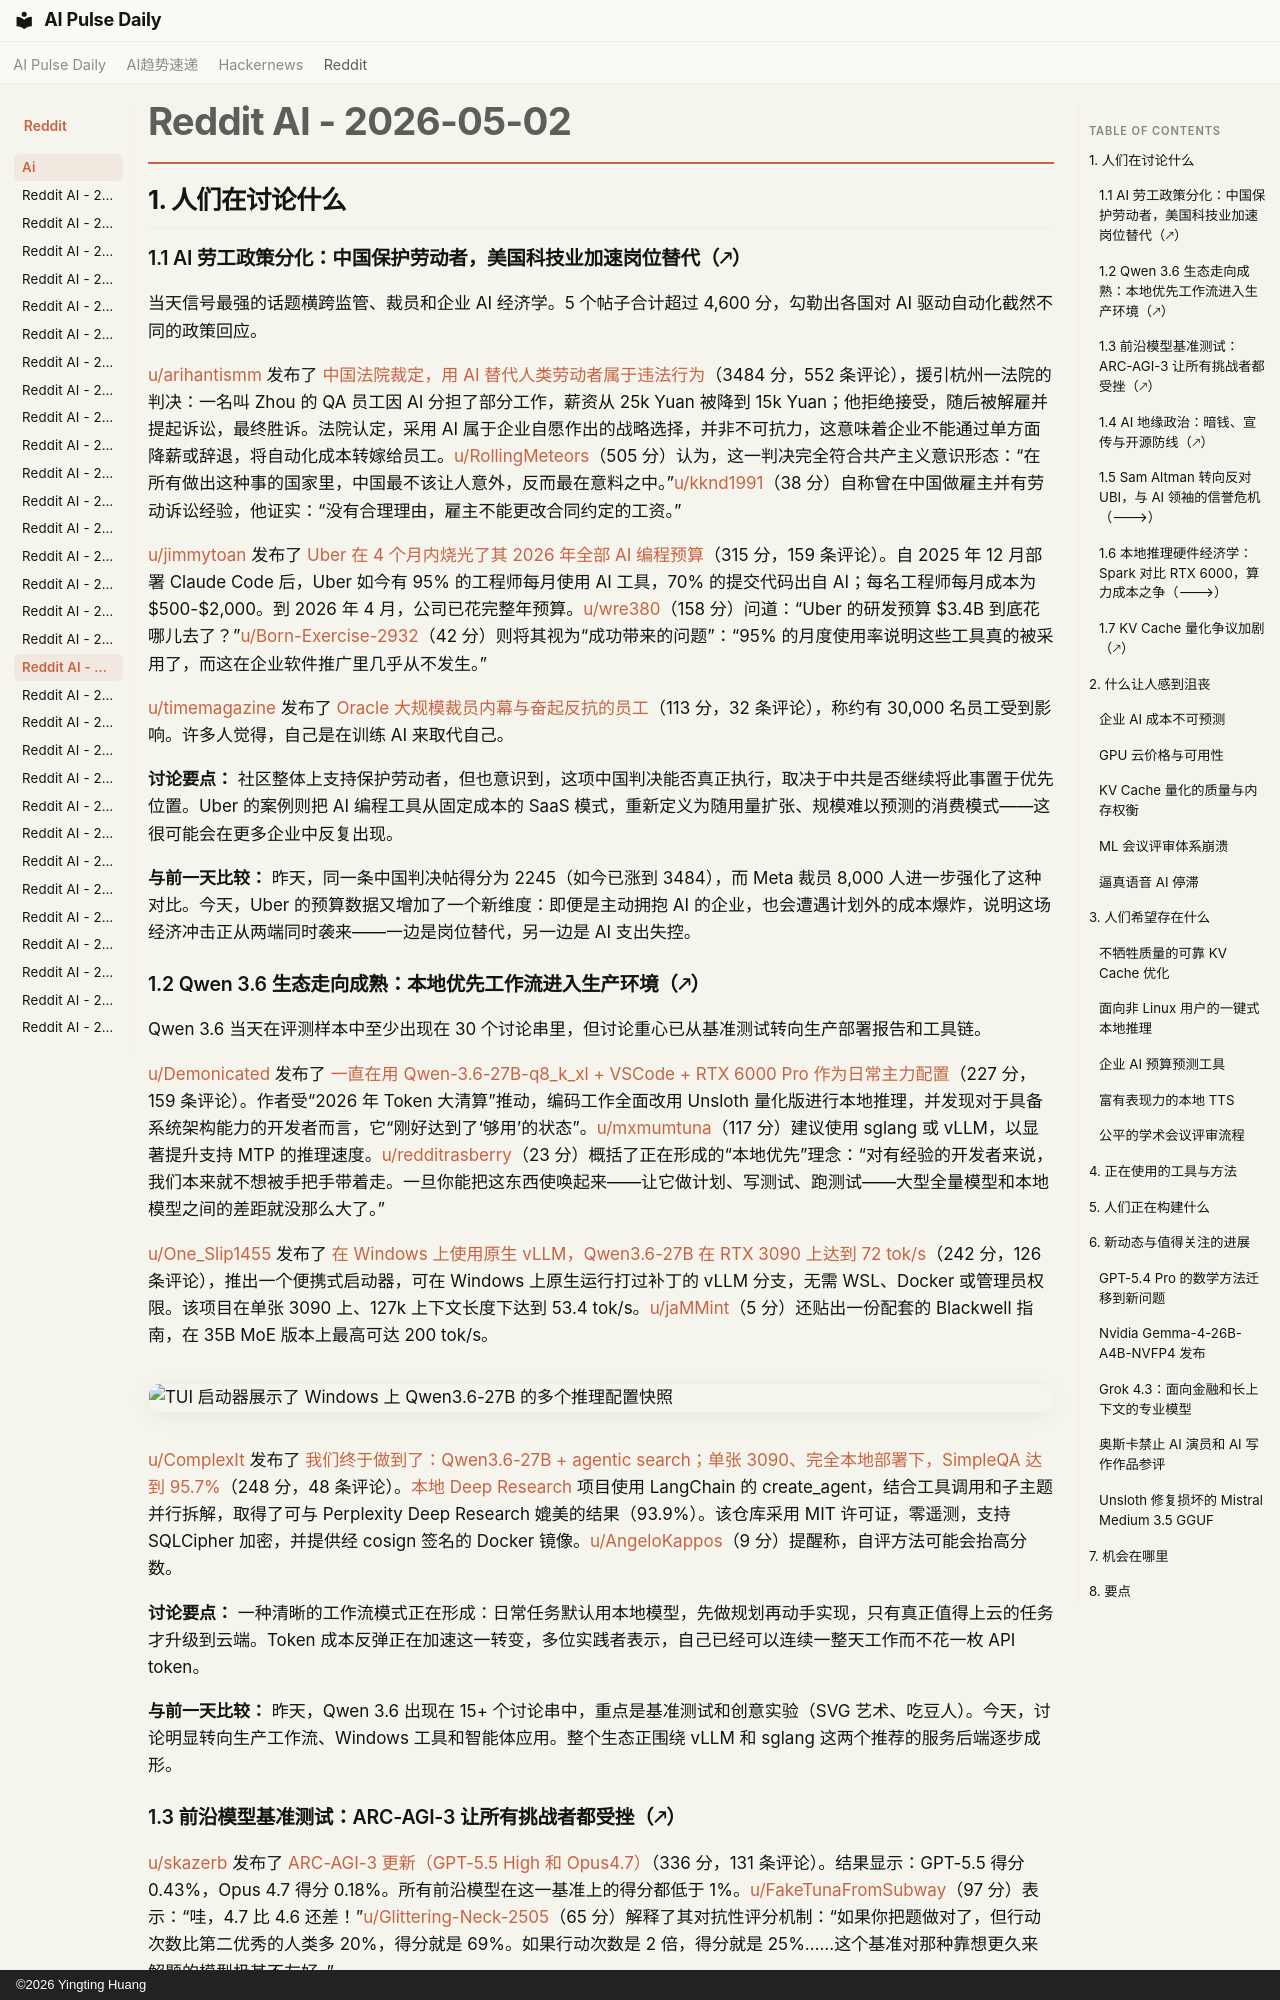

repository: vibewatch/vibewatch.github.io · page: reddit/ai/2026-05-02.zh/index.html · generator: mkdocs · copyright: ©2026 Yingting Huang

# Reddit AI - 2026-05-02

## 1. 人们在讨论什么

### 1.1 AI 劳工政策分化：中国保护劳动者，美国科技业加速岗位替代（🡕）

当天信号最强的话题横跨监管、裁员和企业 AI 经济学。5 个帖子合计超过 4,600 分，勾勒出各国对 AI 驱动自动化截然不同的政策回应。

[u/arihantismm](https://www.reddit.com/user/arihantismm) 发布了 [中国法院裁定，用 AI 替代人类劳动者属于违法行为](https://www.reddit.com/r/ArtificialInteligence/comments/1t0njp9/)（3484 分，552 条评论），援引杭州一法院的判决：一名叫 Zhou 的 QA 员工因 AI 分担了部分工作，薪资从 25k Yuan 被降到 15k Yuan；他拒绝接受，随后被解雇并提起诉讼，最终胜诉。法院认定，采用 AI 属于企业自愿作出的战略选择，并非不可抗力，这意味着企业不能通过单方面降薪或辞退，将自动化成本转嫁给员工。[u/RollingMeteors](https://www.reddit.com/user/RollingMeteors)（505 分）认为，这一判决完全符合共产主义意识形态：“在所有做出这种事的国家里，中国最不该让人意外，反而最在意料之中。”[u/kknd1991](https://www.reddit.com/user/kknd1991)（38 分）自称曾在中国做雇主并有劳动诉讼经验，他证实：“没有合理理由，雇主不能更改合同约定的工资。”

[u/jimmytoan](https://www.reddit.com/user/jimmytoan) 发布了 [Uber 在 4 个月内烧光了其 2026 年全部 AI 编程预算](https://www.reddit.com/r/artificial/comments/1t1mhx6/)（315 分，159 条评论）。自 2025 年 12 月部署 Claude Code 后，Uber 如今有 95% 的工程师每月使用 AI 工具，70% 的提交代码出自 AI；每名工程师每月成本为 $500-$2,000。到 2026 年 4 月，公司已花完整年预算。[u/wre380](https://www.reddit.com/user/wre380)（158 分）问道：“Uber 的研发预算 $3.4B 到底花哪儿去了？”[u/Born-Exercise-2932](https://www.reddit.com/user/Born-Exercise-2932)（42 分）则将其视为“成功带来的问题”：“95% 的月度使用率说明这些工具真的被采用了，而这在企业软件推广里几乎从不发生。”

[u/timemagazine](https://www.reddit.com/user/timemagazine) 发布了 [Oracle 大规模裁员内幕与奋起反抗的员工](https://www.reddit.com/r/ArtificialInteligence/comments/1t0z1bq/)（113 分，32 条评论），称约有 30,000 名员工受到影响。许多人觉得，自己是在训练 AI 来取代自己。

**讨论要点：** 社区整体上支持保护劳动者，但也意识到，这项中国判决能否真正执行，取决于中共是否继续将此事置于优先位置。Uber 的案例则把 AI 编程工具从固定成本的 SaaS 模式，重新定义为随用量扩张、规模难以预测的消费模式——这很可能会在更多企业中反复出现。

**与前一天比较：** 昨天，同一条中国判决帖得分为 2245（如今已涨到 3484），而 Meta 裁员 8,000 人进一步强化了这种对比。今天，Uber 的预算数据又增加了一个新维度：即便是主动拥抱 AI 的企业，也会遭遇计划外的成本爆炸，说明这场经济冲击正从两端同时袭来——一边是岗位替代，另一边是 AI 支出失控。

### 1.2 Qwen 3.6 生态走向成熟：本地优先工作流进入生产环境（🡕）

Qwen 3.6 当天在评测样本中至少出现在 30 个讨论串里，但讨论重心已从基准测试转向生产部署报告和工具链。

[u/Demonicated](https://www.reddit.com/user/Demonicated) 发布了 [一直在用 Qwen-3.6-27B-q8_k_xl + VSCode + RTX 6000 Pro 作为日常主力配置](https://www.reddit.com/r/LocalLLaMA/comments/1t19iil/)（227 分，159 条评论）。作者受“2026 年 Token 大清算”推动，编码工作全面改用 Unsloth 量化版进行本地推理，并发现对于具备系统架构能力的开发者而言，它“刚好达到了‘够用’的状态”。[u/mxmumtuna](https://www.reddit.com/user/mxmumtuna)（117 分）建议使用 sglang 或 vLLM，以显著提升支持 MTP 的推理速度。[u/redditrasberry](https://www.reddit.com/user/redditrasberry)（23 分）概括了正在形成的“本地优先”理念：“对有经验的开发者来说，我们本来就不想被手把手带着走。一旦你能把这东西使唤起来——让它做计划、写测试、跑测试——大型全量模型和本地模型之间的差距就没那么大了。”

[u/One_Slip1455](https://www.reddit.com/user/One_Slip1455) 发布了 [在 Windows 上使用原生 vLLM，Qwen3.6-27B 在 RTX 3090 上达到 72 tok/s](https://www.reddit.com/r/LocalLLaMA/comments/1t1judm/)（242 分，126 条评论），推出一个便携式启动器，可在 Windows 上原生运行打过补丁的 vLLM 分支，无需 WSL、Docker 或管理员权限。该项目在单张 3090 上、127k 上下文长度下达到 53.4 tok/s。[u/jaMMint](https://www.reddit.com/user/jaMMint)（5 分）还贴出一份配套的 Blackwell 指南，在 35B MoE 版本上最高可达 200 tok/s。

![TUI 启动器展示了 Windows 上 Qwen3.6-27B 的多个推理配置快照](https://i.redd.it/iy44v5yzloyg1.png)

[u/ComplexIt](https://www.reddit.com/user/ComplexIt) 发布了 [我们终于做到了：Qwen3.6-27B + agentic search；单张 3090、完全本地部署下，SimpleQA 达到 95.7%](https://www.reddit.com/r/LocalLLaMA/comments/1t1n6o8/)（248 分，48 条评论）。[本地 Deep Research](https://github.com/LearningCircuit/local-deep-research) 项目使用 LangChain 的 create_agent，结合工具调用和子主题并行拆解，取得了可与 Perplexity Deep Research 媲美的结果（93.9%）。该仓库采用 MIT 许可证，零遥测，支持 SQLCipher 加密，并提供经 cosign 签名的 Docker 镜像。[u/AngeloKappos](https://www.reddit.com/user/AngeloKappos)（9 分）提醒称，自评方法可能会抬高分数。

**讨论要点：** 一种清晰的工作流模式正在形成：日常任务默认用本地模型，先做规划再动手实现，只有真正值得上云的任务才升级到云端。Token 成本反弹正在加速这一转变，多位实践者表示，自己已经可以连续一整天工作而不花一枚 API token。

**与前一天比较：** 昨天，Qwen 3.6 出现在 15+ 个讨论串中，重点是基准测试和创意实验（SVG 艺术、吃豆人）。今天，讨论明显转向生产工作流、Windows 工具和智能体应用。整个生态正围绕 vLLM 和 sglang 这两个推荐的服务后端逐步成形。
